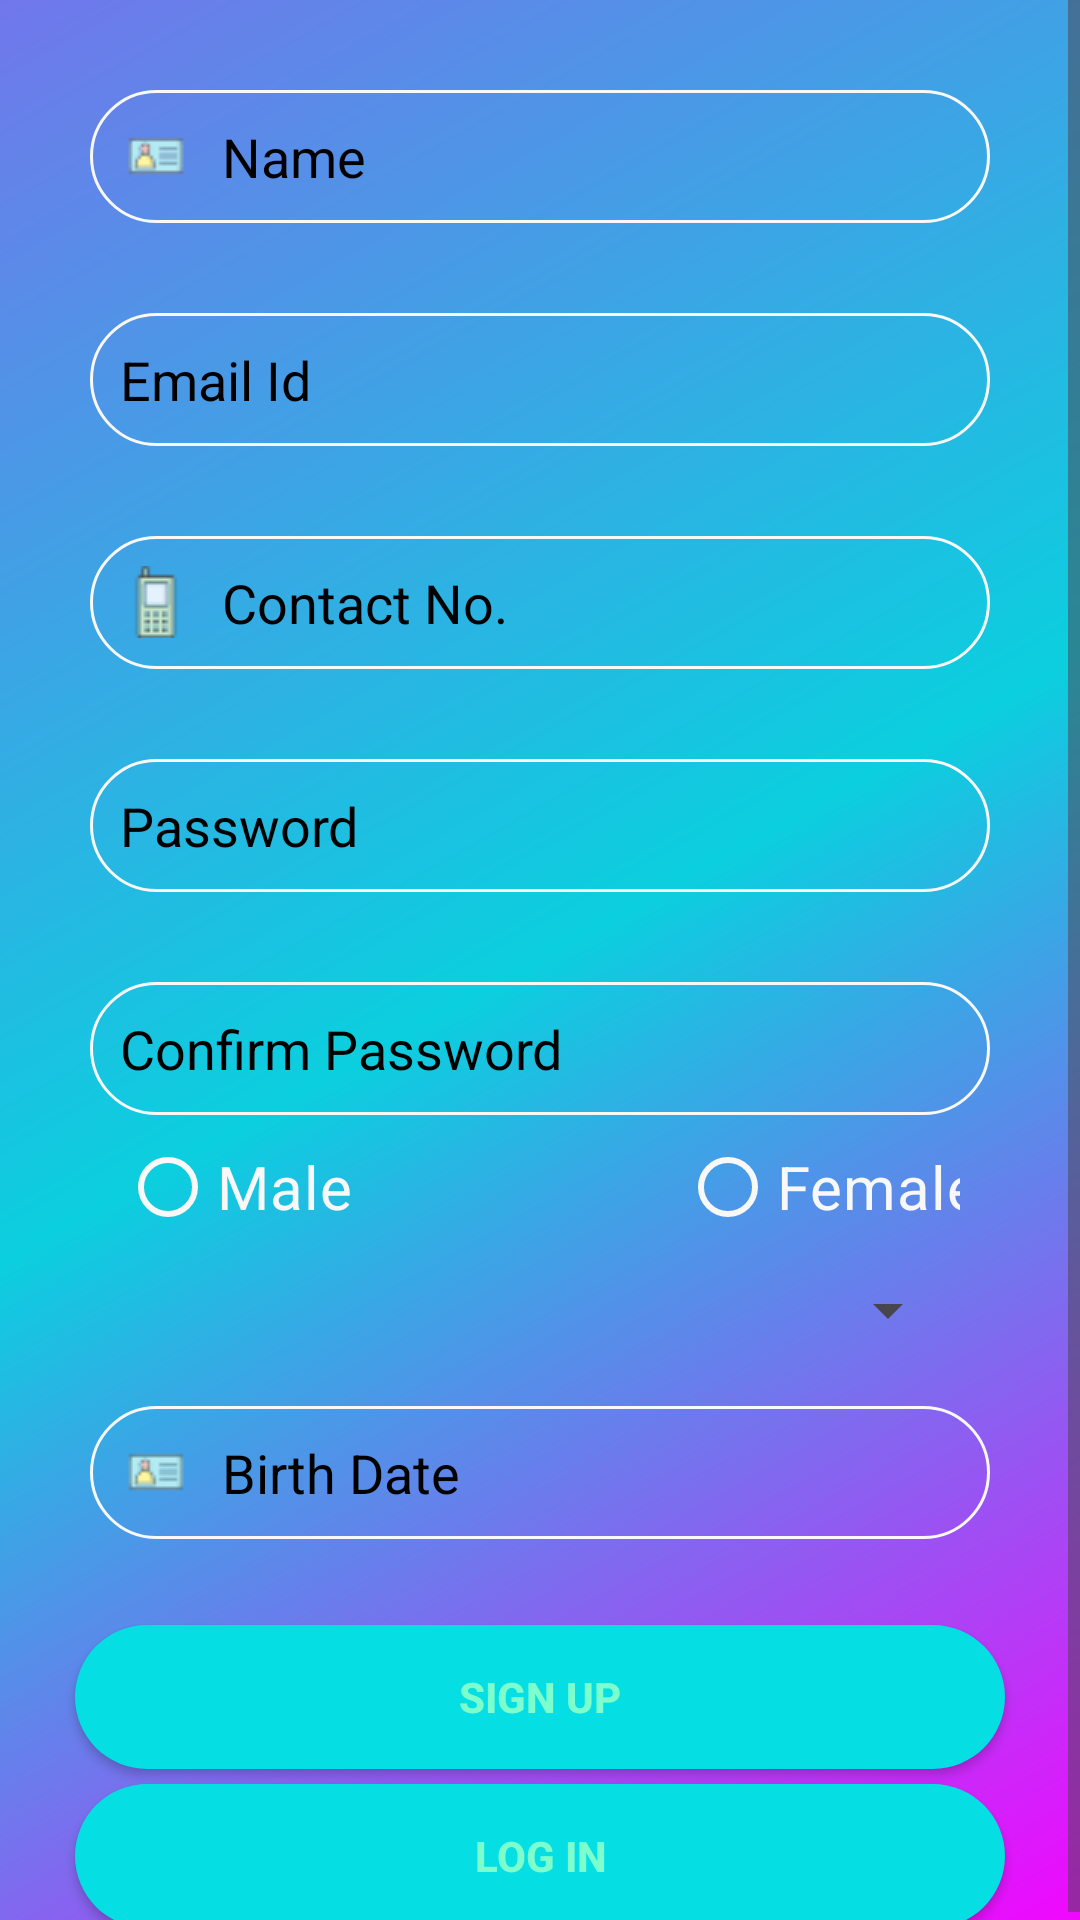

Layout XML and referenced resources for this Android screen:
<!-- AndroidManifest.xml: application theme Theme.IPproject -->
<!-- res/layout/activity_signup.xml -->
<?xml version="1.0" encoding="utf-8"?>
<ScrollView xmlns:android="http://schemas.android.com/apk/res/android"
    xmlns:app="http://schemas.android.com/apk/res-auto"
    xmlns:tools="http://schemas.android.com/tools"
    android:layout_width="match_parent"
    android:layout_height="match_parent"
    android:background="@drawable/custom_signupbackground"
    tools:context=".SignupActivity">

    <RelativeLayout
        android:layout_width="match_parent"
        android:layout_height="match_parent">

        <EditText
            android:inputType="text"
            android:id="@+id/name"
            android:textColorHint="@color/black"
            android:textColor="@color/black"
            android:layout_marginTop="30dp"
            android:layout_marginHorizontal="30dp"
            android:background="@drawable/custom_border"
            android:hint="Name"
            android:drawablePadding="10dp"
            android:drawableLeft="@drawable/name"
            android:layout_width="match_parent"
            android:layout_height="wrap_content"
            android:padding="10dp"
            />

        <EditText
            android:inputType="textEmailAddress"
            android:id="@+id/email"
            android:layout_below="@+id/name"
            android:textColorHint="@color/black"
            android:textColor="@color/black"
            android:layout_marginTop="30dp"
            android:layout_marginHorizontal="30dp"
            android:background="@drawable/custom_border"
            android:hint="Email Id"
            android:drawablePadding="10dp"
            android:drawableLeft="@drawable/email"
            android:layout_width="match_parent"
            android:layout_height="wrap_content"
            android:padding="10dp"
            />

        <EditText
            android:inputType="numberDecimal"
            android:id="@+id/contact"
            android:layout_below="@+id/email"
            android:textColorHint="@color/black"
            android:textColor="@color/black"
            android:layout_marginTop="30dp"
            android:layout_marginHorizontal="30dp"
            android:background="@drawable/custom_border"
            android:hint="Contact No."
            android:drawablePadding="10dp"
            android:drawableLeft="@drawable/contact"
            android:layout_width="match_parent"
            android:layout_height="wrap_content"
            android:padding="10dp"
            />

        <EditText
            android:background="@drawable/custom_border"
            android:drawablePadding="10dp"
            android:textColor="@color/black"
            android:drawableLeft="@drawable/password"
            android:inputType="numberPassword"
            android:id="@+id/password"
            android:textColorHint="@color/black"
            android:layout_below="@id/contact"
            android:hint="Password"
            android:layout_marginTop="30dp"
            android:layout_marginHorizontal="30dp"
            android:layout_width="match_parent"
            android:layout_height="wrap_content"
            android:padding="10dp"
            />

        <EditText
            android:inputType="numberPassword"
            android:id="@+id/confirmpass"
            android:layout_below="@+id/password"
            android:textColorHint="@color/black"
            android:textColor="@color/black"
            android:layout_marginTop="30dp"
            android:layout_marginHorizontal="30dp"
            android:background="@drawable/custom_border"
            android:hint="Confirm Password "
            android:drawablePadding="10dp"
            android:drawableLeft="@drawable/password"
            android:layout_width="match_parent"
            android:layout_height="wrap_content"
            android:padding="10dp"
            />


        <RadioGroup
            android:layout_marginHorizontal="40dp"
            android:weightSum="3"
            android:orientation="horizontal"
            android:id="@+id/gender"
            android:layout_below="@id/confirmpass"
            android:layout_width="match_parent"
            android:layout_height="wrap_content">


            <RadioButton
                android:layout_weight="1"
                android:textSize="20dp"
                android:textColor="@color/white_trans"
                app:buttonTint="@color/white_trans"
                android:text="Male"
                android:id="@+id/male"
                android:layout_width="match_parent"
                android:layout_height="wrap_content"/>

            <RadioButton
                android:layout_weight="1"
                android:textSize="20dp"
                android:textColor="@color/white_trans"
                app:buttonTint="@color/white_trans"
                android:text="Female"
                android:id="@+id/female"
                android:layout_width="match_parent"
                android:layout_height="wrap_content"/>
        </RadioGroup>

        <Spinner
            android:layout_marginTop="5dp"
            android:layout_marginHorizontal="40dp"
            android:layout_below="@id/gender"
            android:id="@+id/city"
            android:layout_width="match_parent"
            android:layout_height="wrap_content"/>

        <EditText

            android:editable="false"
            android:layout_below="@+id/city"
            android:inputType="text"
            android:id="@+id/dob"
            android:textColorHint="@color/black"
            android:textColor="@color/black"
            android:layout_marginTop="20dp"
            android:layout_marginHorizontal="30dp"
            android:background="@drawable/custom_border"
            android:hint="Birth Date"
            android:drawablePadding="10dp"
            android:drawableLeft="@drawable/name"
            android:layout_width="match_parent"
            android:layout_height="wrap_content"
            android:padding="10dp"
            />

        <Button
            android:id="@+id/signup"
            android:textStyle="bold"
            app:backgroundTint="@null"
            android:background="@drawable/custom_button"
            android:textColor="@color/green"
            android:text="Sign Up"
            android:layout_width="match_parent"
            android:layout_height="wrap_content"
            android:layout_below="@id/confirmpass"
            android:layout_marginHorizontal="25dp"
            android:layout_marginTop="170dp"/>

        <Button
            android:id="@+id/login"
            android:textStyle="bold"
            app:backgroundTint="@null"
            android:background="@drawable/custom_button"
            android:textColor="@color/green"
            android:text="Log In"
            android:layout_width="match_parent"
            android:layout_height="wrap_content"
            android:layout_below="@+id/signup"
            android:layout_marginHorizontal="25dp"
            android:layout_marginTop="5dp"/>


    </RelativeLayout>



</ScrollView>
<!-- resources referenced by this layout -->
<resources>
  <color name="black">#FF000000</color>
  <color name="green">#7DFFCD</color>
  <color name="white_trans">#F8F8F8</color>
  <!-- drawable contact: png bitmap (drawable-v24, 769 bytes) -->
  <!-- drawable custom_border (drawable) -->
  <?xml version="1.0" encoding="utf-8"?>
  <shape xmlns:android="http://schemas.android.com/apk/res/android">
       <stroke android:width="1dp"
           android:color="@color/white_trans"/>
       <corners android:radius="100dp"/>
  </shape>
  <!-- drawable custom_button (drawable) -->
  <?xml version="1.0" encoding="utf-8"?>
  <selector xmlns:android="http://schemas.android.com/apk/res/android">
      <item android:state_pressed="true">
          <shape>
              <corners android:radius="100dp"/>
              <solid android:color="@color/black"/>
          </shape>
      </item>
  
      <item>
          <shape>
              <corners android:radius="100dp"/>
              <solid android:color="#05DEE3"/>
          </shape>
      </item>
  </selector>
  <!-- drawable custom_signupbackground (drawable) -->
  <?xml version="1.0" encoding="utf-8"?>
  <shape xmlns:android="http://schemas.android.com/apk/res/android">
      <gradient
          android:angle="315"
          android:startColor="#7177EB"
          android:centerColor="#0BCFDF"
          android:endColor="#F107FE"
          />
  
  </shape>
  <!-- drawable name: png bitmap (drawable, 631 bytes) -->
  <style name="Theme.IPproject" parent="Base.Theme.IPproject" />
  <style name="Base.Theme.IPproject" parent="Theme.Material3.DayNight.NoActionBar">
          
          
      </style>
</resources>
